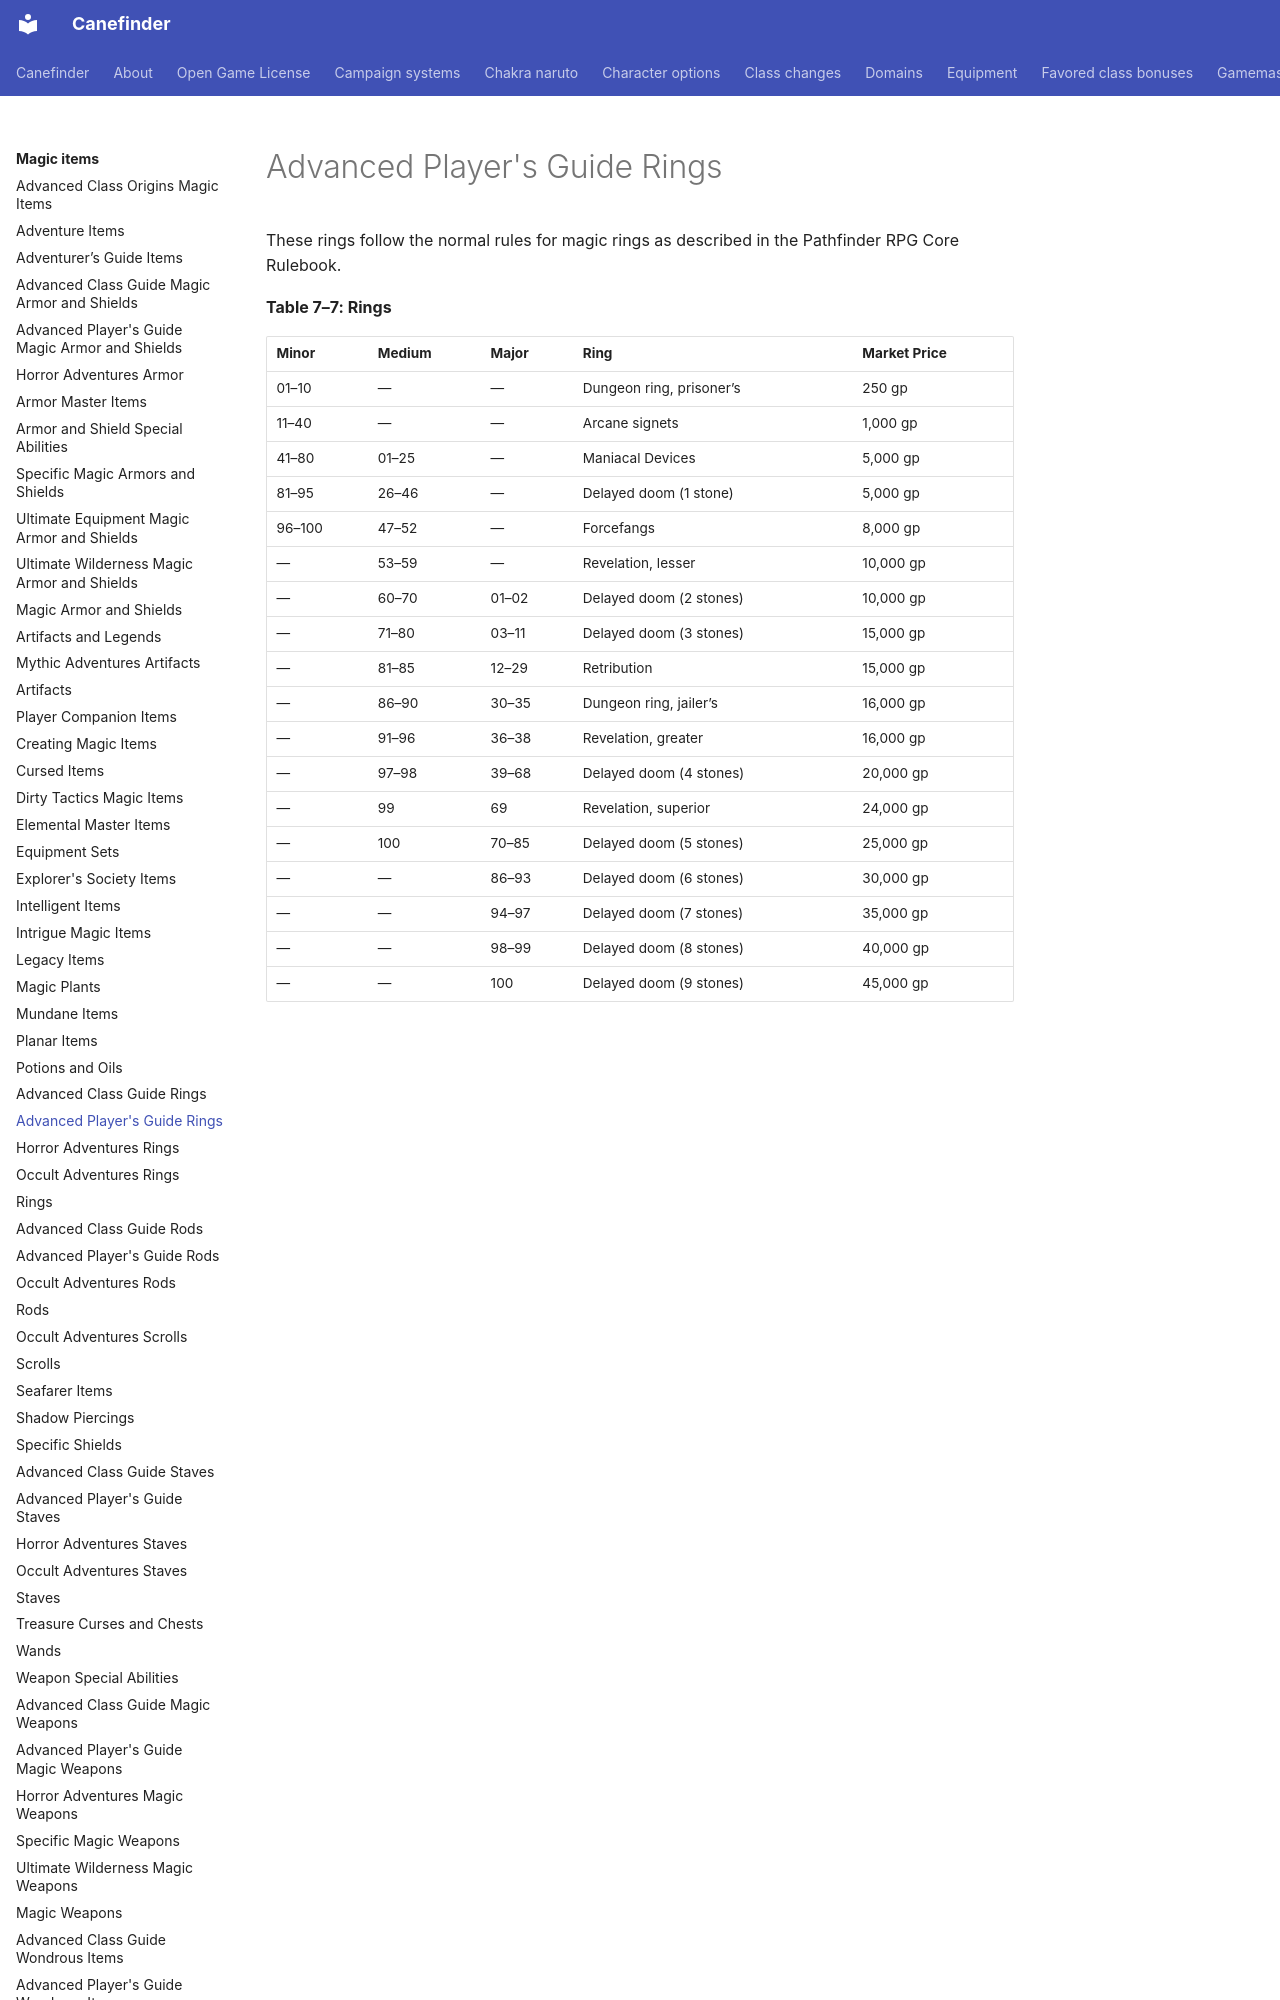

repository: canefinderhouserules/Canefinderhouserules · page: magic-items/rings-apg/index.html · generator: mkdocs

# Advanced Player's Guide Rings

These rings follow the normal rules for magic rings as described in the Pathfinder RPG Core Rulebook.

**Table 7–7: Rings**

| Minor | Medium | Major | Ring | Market Price |
|---|---|---|---|---|
| 01–10 | — | — | Dungeon ring, prisoner’s | 250 gp |
| 11–40 | — | — | Arcane signets | 1,000 gp |
| 41–80 | 01–25 | — | Maniacal Devices | 5,000 gp |
| 81–95 | 26–46 | — | Delayed doom (1 stone) | 5,000 gp |
| 96–100 | 47–52 | — | Forcefangs | 8,000 gp |
| — | 53–59 | — | Revelation, lesser | 10,000 gp |
| — | 60–70 | 01–02 | Delayed doom (2 stones) | 10,000 gp |
| — | 71–80 | 03–11 | Delayed doom (3 stones) | 15,000 gp |
| — | 81–85 | 12–29 | Retribution | 15,000 gp |
| — | 86–90 | 30–35 | Dungeon ring, jailer’s | 16,000 gp |
| — | 91–96 | 36–38 | Revelation, greater | 16,000 gp |
| — | 97–98 | 39–68 | Delayed doom (4 stones) | 20,000 gp |
| — | 99 | 69 | Revelation, superior | 24,000 gp |
| — | 100 | 70–85 | Delayed doom (5 stones) | 25,000 gp |
| — | — | 86–93 | Delayed doom (6 stones) | 30,000 gp |
| — | — | 94–97 | Delayed doom (7 stones) | 35,
